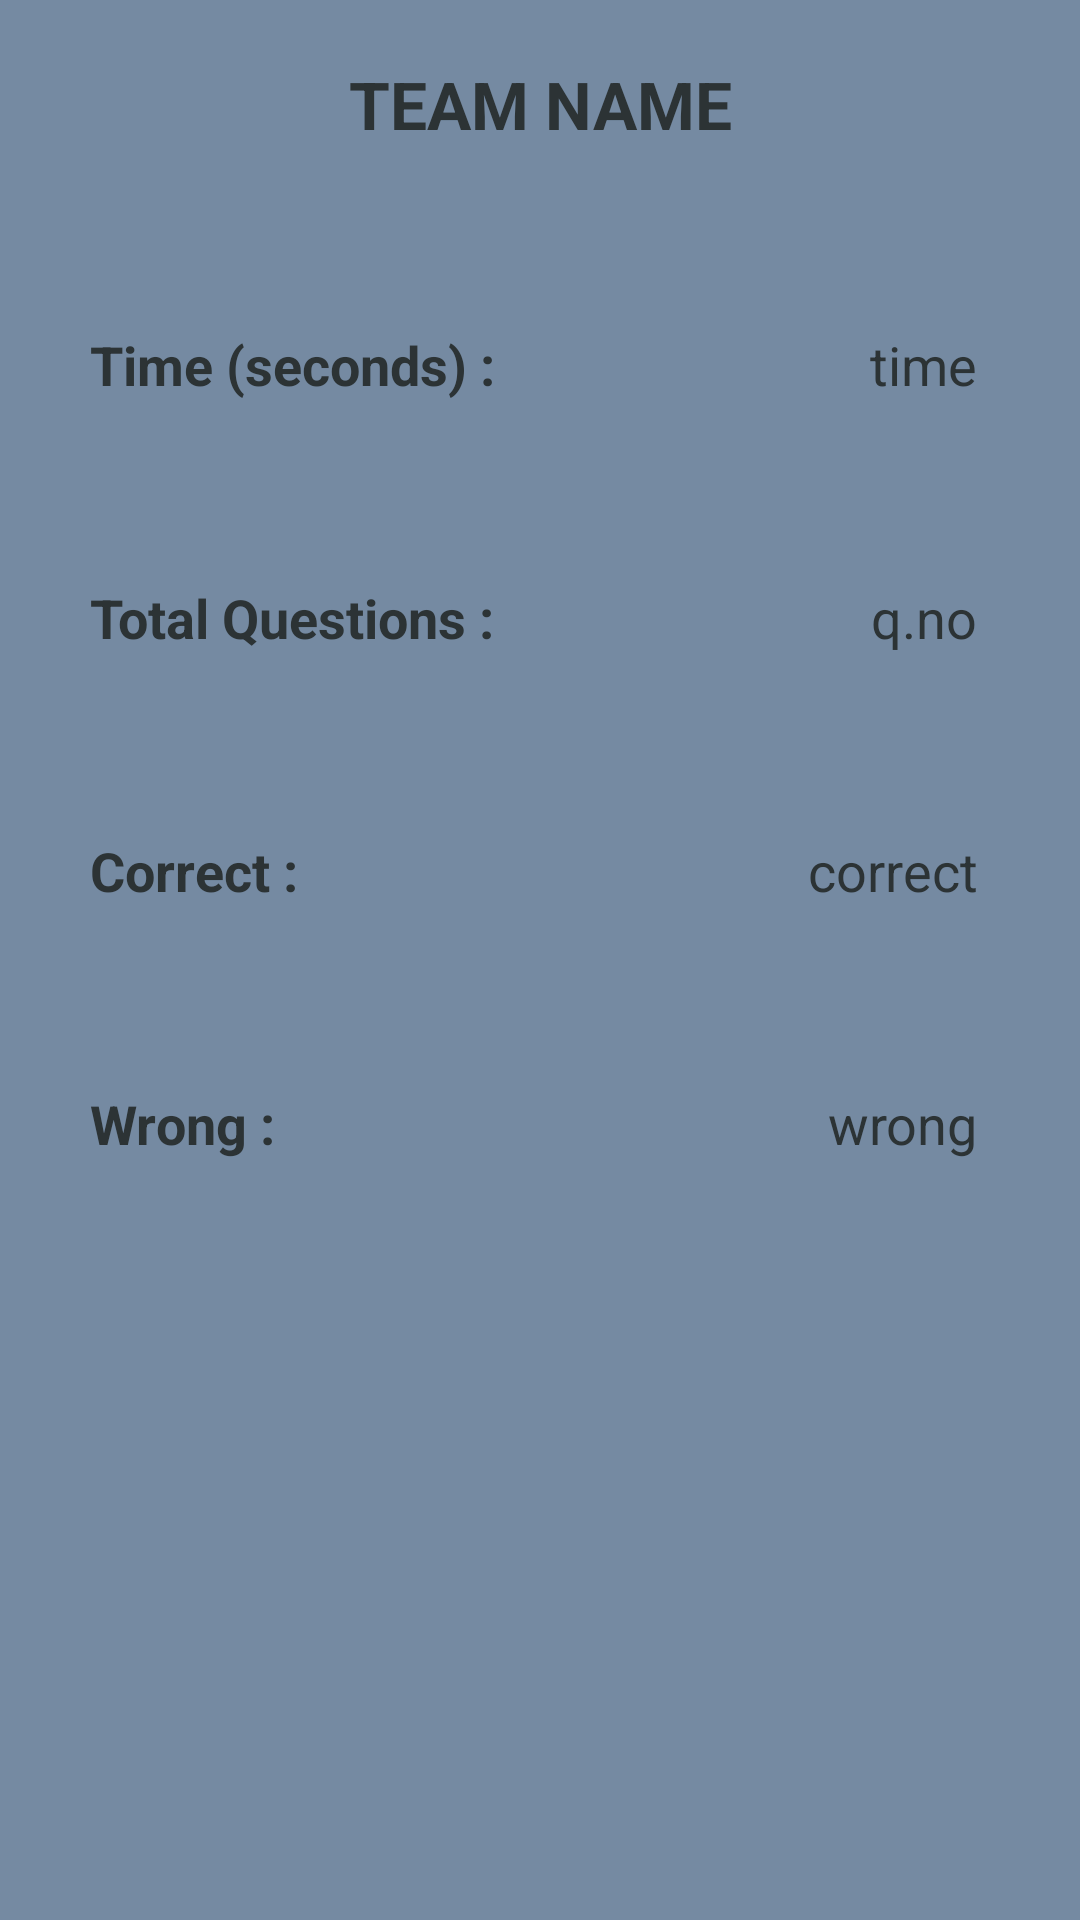

Write the Android layout XML for this screen, with the resource values it uses.
<!-- AndroidManifest.xml: application theme AppTheme -->
<!-- res/layout/activity_result.xml -->
<?xml version="1.0" encoding="utf-8"?>
<RelativeLayout xmlns:android="http://schemas.android.com/apk/res/android"
    xmlns:app="http://schemas.android.com/apk/res-auto"
    xmlns:tools="http://schemas.android.com/tools"
    android:layout_width="match_parent"
    android:layout_height="match_parent"
    android:background="#758AA2"
    tools:context="com.example.sonu.simplequiz.ResultActivity">



    <TextView
        android:layout_width="match_parent"
        android:layout_height="wrap_content"
        android:id="@+id/team_name"
        android:textStyle="bold"
        android:text="Team name"
        android:gravity="center"
        android:textAppearance="@style/Base.TextAppearance.AppCompat.Large"
        android:textAllCaps="true"
        android:layout_marginTop="20dp"/>

    <TableLayout
        android:layout_width="match_parent"
        android:layout_height="match_parent"
        android:layout_below="@id/team_name"
        android:layout_margin="10dp"
        android:padding="20dp">

        <TableRow
            android:layout_marginTop="30dp"
            android:layout_marginBottom="30dp"
            >

            <TextView
                android:layout_width="0dp"
                android:layout_weight="1"
                android:layout_height="wrap_content"
                android:text="Time (seconds) : "
                android:textAppearance="@style/Base.TextAppearance.AppCompat.Medium"
                android:textStyle="bold"
                />


            <TextView
                android:layout_width="0dp"
                android:layout_weight="1"
                android:layout_height="wrap_content"
                android:text="time "
                android:id="@+id/time"
                android:gravity="right"
                android:textAppearance="@style/Base.TextAppearance.AppCompat.Medium"
                android:textStyle="normal"
                />


        </TableRow>


        <TableRow
            android:layout_marginTop="30dp"
            android:layout_marginBottom="30dp"
            >

            <TextView
                android:layout_width="0dp"
                android:layout_weight="1"
                android:layout_height="wrap_content"
                android:text="Total Questions : "
                android:textAppearance="@style/Base.TextAppearance.AppCompat.Medium"
                android:textStyle="bold"
                />


            <TextView
                android:layout_width="0dp"
                android:layout_weight="1"
                android:layout_height="wrap_content"
                android:id="@+id/total_q"
                android:text="q.no "
                android:gravity="right"
                android:textAppearance="@style/Base.TextAppearance.AppCompat.Medium"
                android:textStyle="normal"
                />


        </TableRow>



        <TableRow
            android:layout_marginTop="30dp"
            android:layout_marginBottom="30dp"
            >

            <TextView
                android:layout_width="0dp"
                android:layout_weight="1"
                android:layout_height="wrap_content"
                android:text="Correct : "
                android:textAppearance="@style/Base.TextAppearance.AppCompat.Medium"
                android:textStyle="bold"
                />


            <TextView
                android:layout_width="0dp"
                android:layout_weight="1"
                android:layout_height="wrap_content"
                android:text="correct "
                android:id="@+id/correct_q"
                android:gravity="right"
                android:textAppearance="@style/Base.TextAppearance.AppCompat.Medium"
                android:textStyle="normal"
                />


        </TableRow>


        <TableRow
            android:layout_marginTop="30dp"
            android:layout_marginBottom="30dp"
            >

            <TextView
                android:layout_width="0dp"
                android:layout_weight="1"
                android:layout_height="wrap_content"
                android:text="Wrong : "
                android:textAppearance="@style/Base.TextAppearance.AppCompat.Medium"
                android:textStyle="bold"
                />


            <TextView
                android:layout_width="0dp"
                android:layout_weight="1"
                android:layout_height="wrap_content"
                android:text="wrong "
                android:id="@+id/wrong_q"
                android:gravity="right"
                android:textAppearance="@style/Base.TextAppearance.AppCompat.Medium"
                android:textStyle="normal"
                />


        </TableRow>




    </TableLayout>


    
        
        
        
        
        
        
        
        

    
        
        
        
        
        
        
        

    
        
        
        
        
        
        
        
        

    
        
        
        
        
        
        
        
        
        

    
        
        
        
        
        
        
        

    
        
        
        
        
        
        
        

    
        
        
        
        
        
        
        
        

    

    
        
        
        
        
        
        
        
        
        

    
        
        
        
        
        
        
        

</RelativeLayout>
<!-- resources referenced by this layout -->
<resources>
  <style name="AppTheme" parent="Base.Theme.AppCompat.Light.DarkActionBar">
          
              <item name="colorPrimary">@color/colorTitle</item>
              <item name="android:titleTextColor">@color/colorTitleText</item>
              <item name="android:textColor">@color/colorTitle</item>
              <item name="colorPrimaryDark">@color/colorPrimaryDark</item>
              <item name="colorAccent">@color/colorAccent</item>
          </style>
  <color name="colorTitle">#2C3335</color>
  <color name="colorTitleText">#000000</color>
  <color name="colorPrimaryDark">#303F9F</color>
  <color name="colorAccent">#2C3335</color>
</resources>
